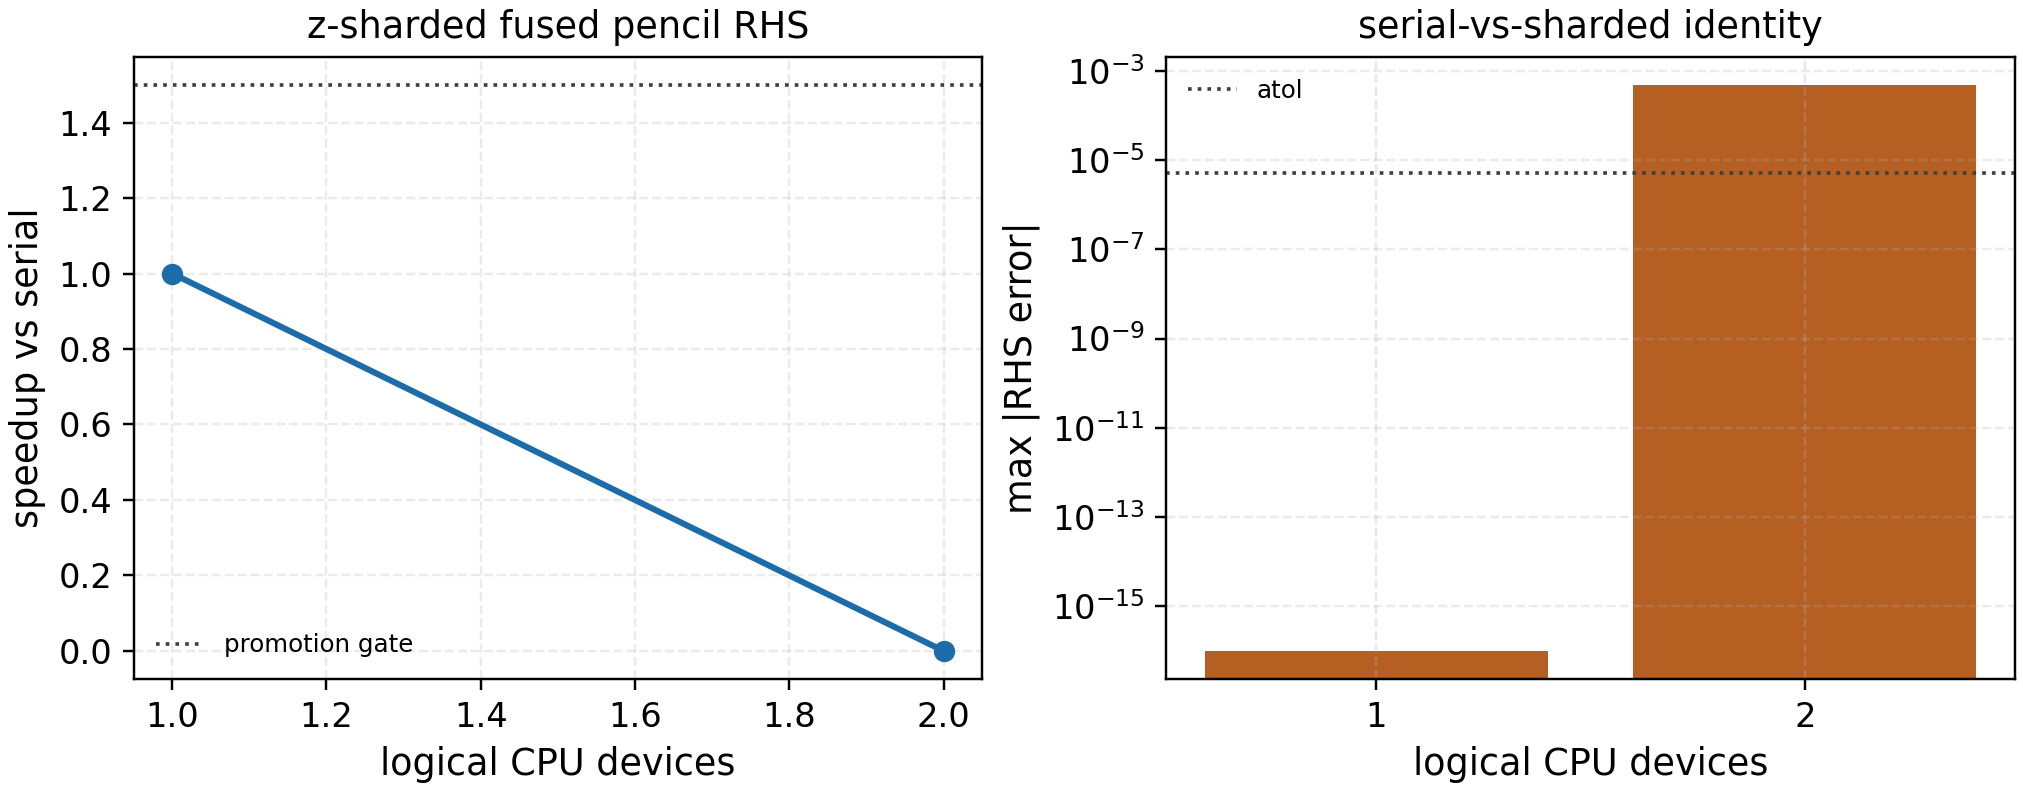

Source data for this figure (header and first rows):
device_count, active, identity_passed, rhs_max_abs_error, rhs_max_rel_error, median_s, speedup_vs_serial, speedup_gate_passed, blocked_reasons
1, True, True, 0.0, 0.0, 0.01323, 1.0, False, []
2, True, False, 0.0004848, 1.0, , , False, ['device_z_pencil_rhs_identity_failed']
